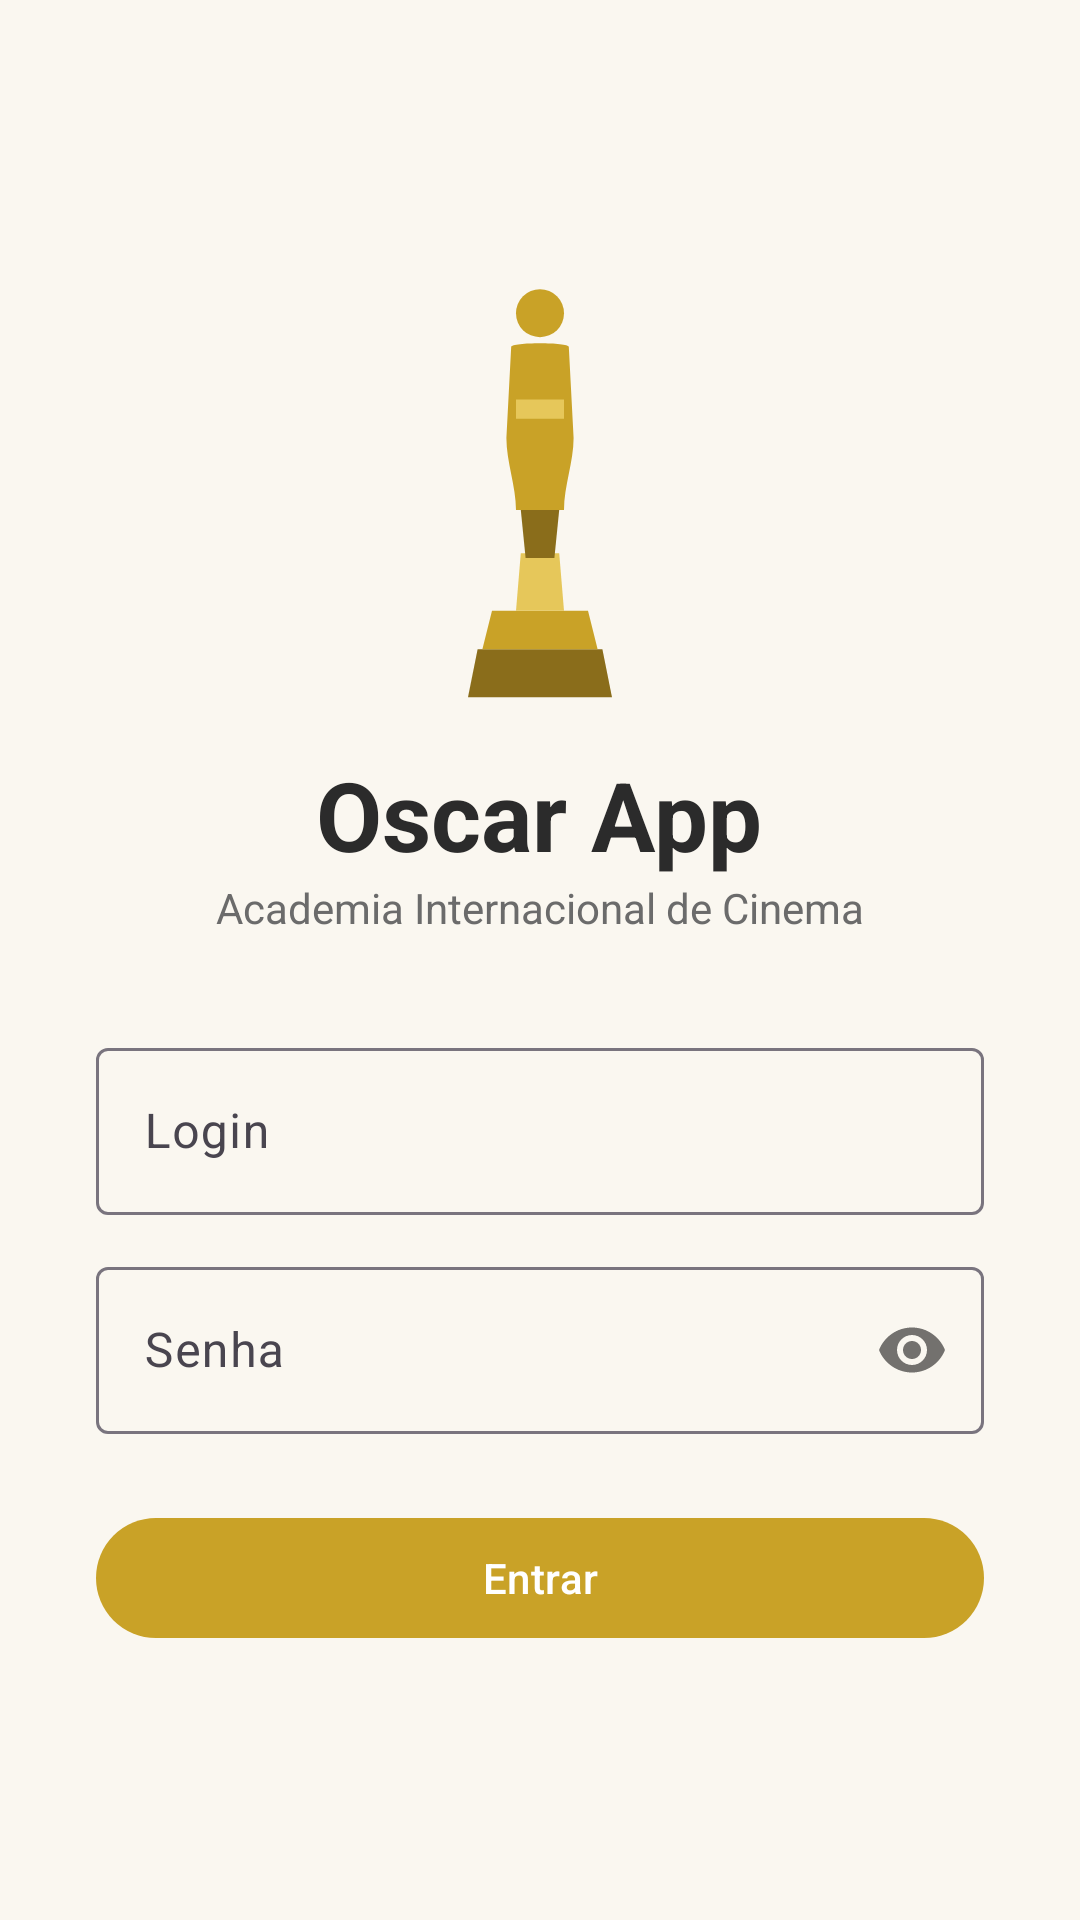

The Android layout XML behind this screen, and the referenced resources:
<!-- AndroidManifest.xml: application theme Theme.Oscarapp -->
<!-- res/layout/activity_login.xml -->
<?xml version="1.0" encoding="utf-8"?>
<ScrollView xmlns:android="http://schemas.android.com/apk/res/android"
    android:layout_width="match_parent"
    android:layout_height="match_parent"
    android:fillViewport="true">

    <LinearLayout
        android:layout_width="match_parent"
        android:layout_height="wrap_content"
        android:gravity="center"
        android:orientation="vertical"
        android:padding="32dp">

        <ImageView
            android:layout_width="96dp"
            android:layout_height="144dp"
            android:layout_marginBottom="16dp"
            android:contentDescription="@string/oscar_trophy_desc"
            android:src="@drawable/ic_oscar_trophy" />

        <TextView
            android:layout_width="wrap_content"
            android:layout_height="wrap_content"
            android:text="@string/login_titulo"
            android:textColor="@color/oscar_ink"
            android:textSize="32sp"
            android:textStyle="bold" />

        <TextView
            android:layout_width="wrap_content"
            android:layout_height="wrap_content"
            android:layout_marginBottom="32dp"
            android:text="@string/login_subtitulo"
            android:textColor="@color/oscar_gray"
            android:textSize="14sp" />

        <com.google.android.material.textfield.TextInputLayout
            android:id="@+id/tilLogin"
            android:layout_width="match_parent"
            android:layout_height="wrap_content"
            android:hint="@string/login_hint_usuario">

            <com.google.android.material.textfield.TextInputEditText
                android:id="@+id/etLogin"
                android:layout_width="match_parent"
                android:layout_height="wrap_content"
                android:inputType="text"
                android:maxLines="1" />
        </com.google.android.material.textfield.TextInputLayout>

        <com.google.android.material.textfield.TextInputLayout
            android:id="@+id/tilSenha"
            android:layout_width="match_parent"
            android:layout_height="wrap_content"
            android:layout_marginTop="12dp"
            android:hint="@string/login_hint_senha"
            app:passwordToggleEnabled="true"
            xmlns:app="http://schemas.android.com/apk/res-auto">

            <com.google.android.material.textfield.TextInputEditText
                android:id="@+id/etSenha"
                android:layout_width="match_parent"
                android:layout_height="wrap_content"
                android:inputType="textPassword"
                android:maxLines="1" />
        </com.google.android.material.textfield.TextInputLayout>

        <com.google.android.material.button.MaterialButton
            android:id="@+id/btnEntrar"
            android:layout_width="match_parent"
            android:layout_height="wrap_content"
            android:layout_marginTop="24dp"
            android:text="@string/login_entrar"
            android:textColor="@color/white" />

        <ProgressBar
            android:id="@+id/progressLogin"
            android:layout_width="wrap_content"
            android:layout_height="wrap_content"
            android:layout_marginTop="16dp"
            android:visibility="gone" />
    </LinearLayout>
</ScrollView>
<!-- resources referenced by this layout -->
<resources>
  <color name="oscar_gray">#FF6B6B6B</color>
  <color name="oscar_ink">#FF2B2B2B</color>
  <color name="white">#FFFFFFFF</color>
  <!-- drawable ic_oscar_trophy (drawable) -->
  <vector xmlns:android="http://schemas.android.com/apk/res/android"
      android:width="160dp"
      android:height="240dp"
      android:viewportWidth="120"
      android:viewportHeight="180">
  
      
      <path
          android:fillColor="@color/oscar_gold_dark"
          android:pathData="M34,158 L86,158 L90,178 L30,178 Z" />
      <path
          android:fillColor="@color/oscar_gold"
          android:pathData="M40,142 L80,142 L84,158 L36,158 Z" />
  
      
      <path
          android:fillColor="@color/oscar_gold_light"
          android:pathData="M52,118 L68,118 L70,142 L50,142 Z" />
  
      
      <path
          android:fillColor="@color/oscar_gold"
          android:pathData="M60,18 m-10,0 a10,10 0 1,0 20,0 a10,10 0 1,0 -20,0" />
  
      
      <path
          android:fillColor="@color/oscar_gold"
          android:pathData="M48,32
              C48,30 72,30 72,32
              L74,70
              C74,80 70,90 70,100
              L50,100
              C50,90 46,80 46,70
              Z" />
  
      
      <path
          android:fillColor="@color/oscar_gold_light"
          android:pathData="M50,54 L70,54 L70,62 L50,62 Z" />
  
      
      <path
          android:fillColor="@color/oscar_gold_dark"
          android:pathData="M52,100 L68,100 L66,120 L54,120 Z" />
  </vector>
  <string name="login_entrar">Entrar</string>
  <string name="login_hint_senha">Senha</string>
  <string name="login_hint_usuario">Login</string>
  <string name="login_subtitulo">Academia Internacional de Cinema</string>
  <string name="login_titulo">Oscar App</string>
  <string name="oscar_trophy_desc">Troféu do Oscar</string>
  <style name="Theme.Oscarapp" parent="Theme.Material3.Light.NoActionBar">
          <item name="colorPrimary">@color/oscar_gold</item>
          <item name="colorPrimaryDark">@color/oscar_gold_dark</item>
          <item name="colorOnPrimary">@color/white</item>
          <item name="colorSecondary">@color/oscar_gold_dark</item>
          <item name="colorOnSecondary">@color/white</item>
          <item name="android:windowBackground">@color/oscar_bg</item>
          <item name="android:statusBarColor" tools:targetApi="l">@color/oscar_gold_dark</item>
      </style>
  <color name="oscar_gold_dark">#FF8A6D1B</color>
  <color name="oscar_gold">#FFC9A227</color>
  <color name="oscar_gold_light">#FFE6C75A</color>
  <color name="oscar_bg">#FFFAF7F0</color>
</resources>
